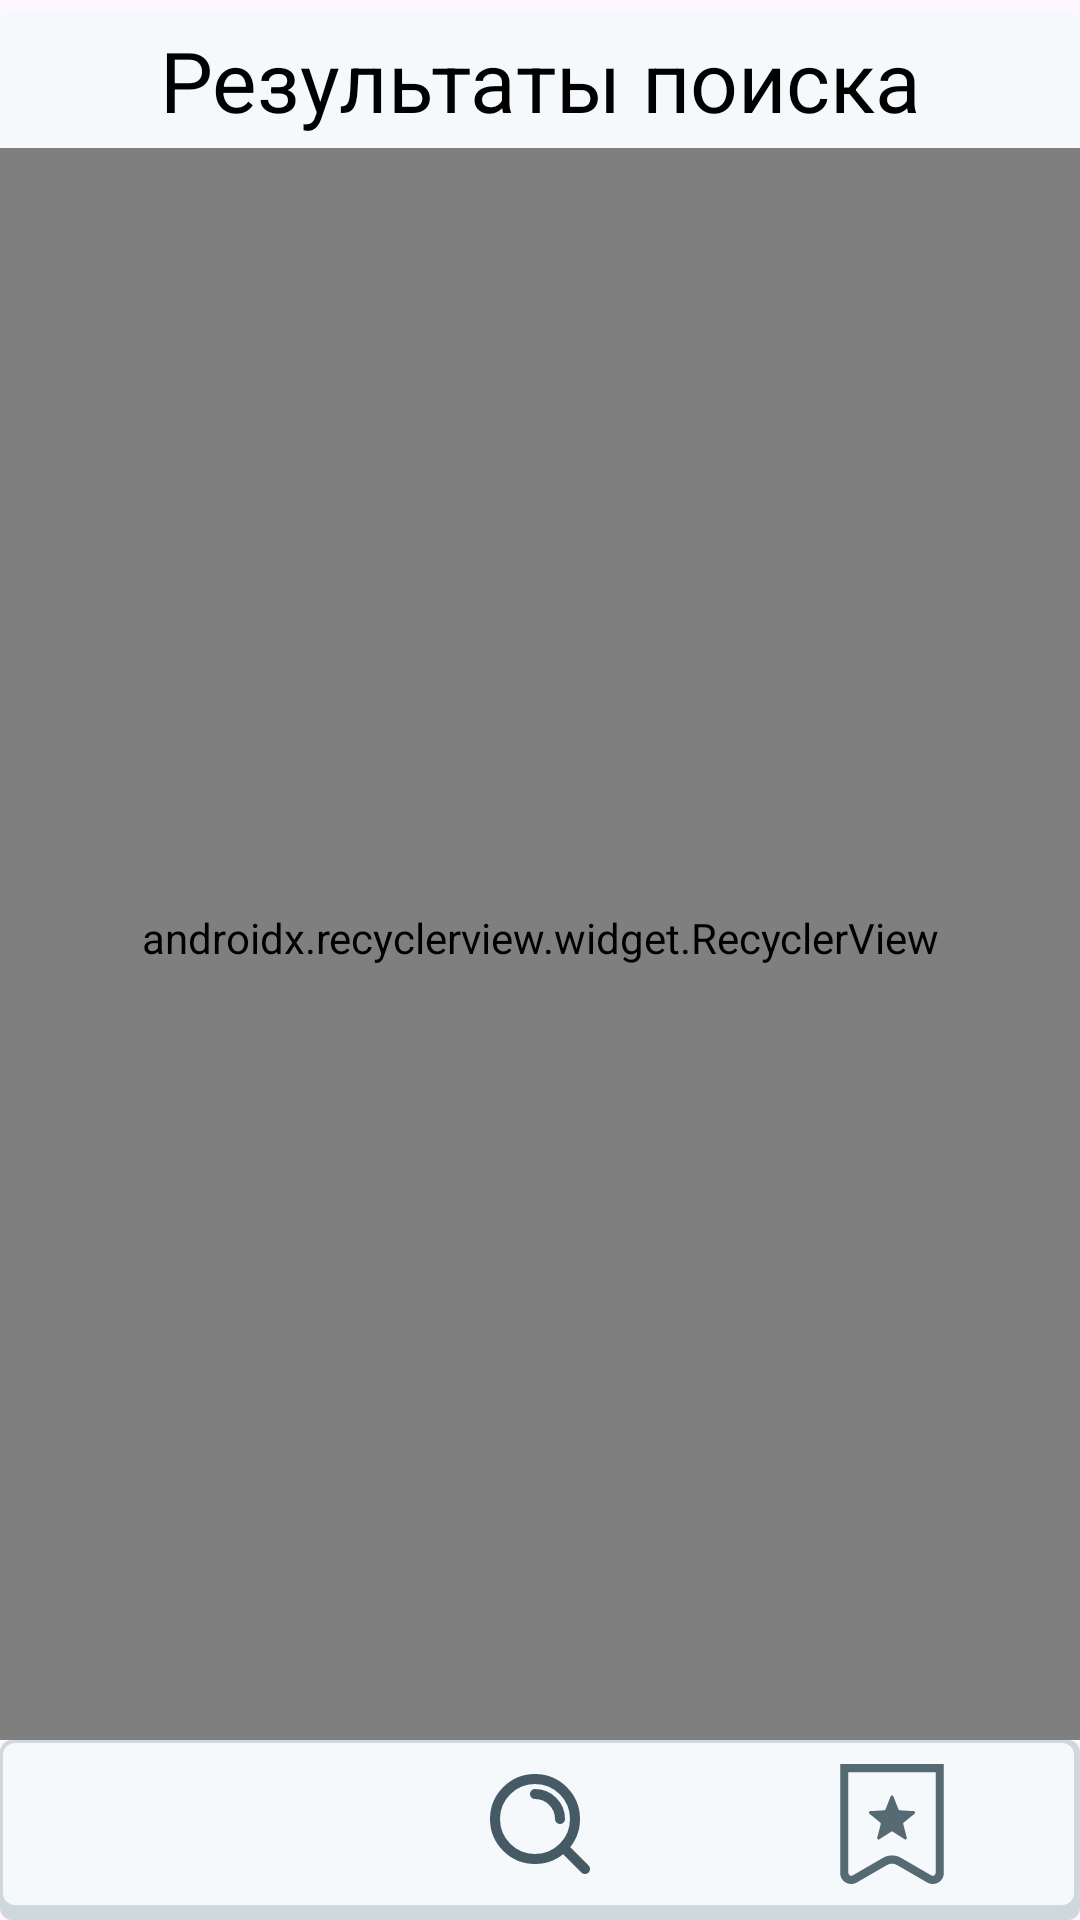

The Android layout XML behind this screen, and the referenced resources:
<!-- AndroidManifest.xml: application theme Theme.MyTheme -->
<!-- res/layout/searchable_fragment_animelist.xml -->
<?xml version="1.0" encoding="utf-8"?>
<androidx.constraintlayout.widget.ConstraintLayout xmlns:android="http://schemas.android.com/apk/res/android"
    xmlns:app="http://schemas.android.com/apk/res-auto"
    android:layout_width="match_parent"
    android:layout_height="match_parent"
    xmlns:tools="http://schemas.android.com/tools">


    <com.google.android.material.textview.MaterialTextView
        android:id="@+id/searchResultText"
        android:text="@string/searchResult"
        android:textColor="?colorTextHeader"
        style="@style/header_text_28sp_on_back_style"
        android:layout_marginTop="@dimen/space4"
        android:layout_width="match_parent"
        android:layout_height="wrap_content"
        app:layout_constraintTop_toTopOf="parent"/>

    <LinearLayout
        android:layout_width="match_parent"
        android:layout_height="wrap_content"
        android:gravity="center"
        android:elevation="@dimen/space12"
        android:orientation="vertical"
        app:layout_constraintBottom_toBottomOf="@+id/animeList"
        app:layout_constraintTop_toBottomOf="@+id/searchResultText">

        <com.google.android.material.textview.MaterialTextView
            android:id="@+id/searchResultInfo"
            style="@style/article_text_style"
            android:textSize="@dimen/text20"
            android:textAlignment="center"
            android:layout_width="match_parent"
            android:layout_height="wrap_content"
            android:layout_marginTop="@dimen/space4"
            android:text="@string/resultText"
            android:visibility="gone"
            app:layout_constraintTop_toTopOf="parent" />
        <ProgressBar
            android:id="@+id/priogress"
            android:visibility="gone"
            android:layout_width="@dimen/space52"
            android:layout_height="@dimen/space52"/>
    </LinearLayout>

    <androidx.recyclerview.widget.RecyclerView
        android:id="@+id/animeList"
        android:layout_width="match_parent"
        android:layout_height="0dp"
        android:layout_marginBottom="@dimen/space60"
        android:orientation="vertical"
        android:paddingStart="@dimen/space4"
        android:paddingTop="@dimen/space4"
        android:paddingEnd="@dimen/space4"
        android:paddingBottom="@dimen/space8"
        app:layoutManager="com.google.android.flexbox.FlexboxLayoutManager"
        app:layout_constraintBottom_toBottomOf="parent"
        app:layout_constraintTop_toBottomOf="@+id/searchResultText"
        app:spanCount="2"
        tools:listitem="@layout/list_item_anime" />
    <include
        android:id="@+id/navBar"
        layout="@layout/bottom_nav_bar_with_pagination"/>

</androidx.constraintlayout.widget.ConstraintLayout>
<!-- res/layout/list_item_anime.xml (included above) -->
<?xml version="1.0" encoding="utf-8"?>
<androidx.cardview.widget.CardView xmlns:android="http://schemas.android.com/apk/res/android"
    xmlns:tools="http://schemas.android.com/tools"
    android:layout_margin="@dimen/space4"
    android:backgroundTint="?colorPrimary"
    android:layout_width="@dimen/space190"
    xmlns:app="http://schemas.android.com/apk/res-auto"
    app:cardCornerRadius="@dimen/space28"
    android:background="?colorPrimaryDark"
    android:layout_height="@dimen/space260">

    <ImageView
        android:id="@+id/preview"
        android:scaleType="center"
        android:src="@drawable/anim"
        android:layout_width="match_parent"
        android:layout_height="match_parent"/>
    <RelativeLayout
        android:layout_gravity="bottom"

        android:layout_width="match_parent"
        android:layout_height="match_parent">

        <LinearLayout
            android:layout_width="match_parent"
            android:layout_height="wrap_content"
            android:alpha="0.7"
            android:gravity="end"
            android:background="?colorPrimaryLight"
            android:layout_alignParentBottom="true"
            android:orientation="vertical">

            <TextView
                android:id="@+id/title"
                style="@style/text_20sp_style"
                android:textStyle="bold"
                android:layout_width="match_parent"
                android:layout_height="wrap_content"
                android:textColor="?colorPrimaryUltraDark"
                android:maxLines="3"
                android:ellipsize="end"
                android:paddingStart="@dimen/space8"
                android:paddingEnd="@dimen/space8"
                tools:text="Наименование" />
            <TextView
                android:id="@+id/shortDescription"
                style="@style/text_16sp_style"
                android:maxLines="3"
                android:paddingStart="@dimen/space8"
                android:paddingEnd="@dimen/space8"
                android:textColor="?colorPrimaryUltraDark"
                tools:text="unsuvdsdvdusubbhbhsbhusbuhbduhbuhbdfdbhububduhbduhbduhdbuhdbuhdbuh"
                android:ellipsize="end"
                android:layout_width="match_parent"
                android:layout_height="wrap_content"
                android:layout_marginBottom="@dimen/space8"
                />
        </LinearLayout>

        <RelativeLayout
            android:layout_marginTop="@dimen/space8"
            android:id="@+id/relativeLayout"
            android:layout_width="@dimen/space52"
            android:layout_height="@dimen/space52"
            android:layout_alignParentTop="true"
            android:layout_centerHorizontal="true">

            <ProgressBar
                android:id="@+id/popularityIndicator"
                style="?android:attr/progressBarStyleHorizontal"
                android:layout_width="match_parent"
                android:layout_height="match_parent"
                android:layout_centerInParent="true"
                android:indeterminate="false"
                android:max="100"
                android:progress="0"
                android:progressDrawable="@drawable/progress_custom" />

            <TextView
                android:background="@drawable/text_circle_back"
                android:id="@+id/score"
                android:padding="@dimen/space4"
                android:textAlignment="center"
                android:layout_width="@dimen/space32"
                android:layout_height="@dimen/space32"
                android:layout_centerInParent="true"
                android:maxLength="4"
                android:maxLines="1"
                tools:text="9.44" />
        </RelativeLayout>

        <TextView
            android:id="@+id/type"
            android:layout_width="@dimen/space32"
            android:layout_height="wrap_content"
            android:layout_alignParentStart="true"
            android:layout_marginEnd="@dimen/space12"
            android:layout_toStartOf="@+id/relativeLayout"
            android:alpha="0.7"
            android:background="@drawable/corner_transporent_status"
            android:gravity="center"
            android:maxWidth="@dimen/space40"
            android:maxLines="2"
            android:minLines="2"
            android:paddingStart="@dimen/space4"

            android:paddingTop="@dimen/space8"
            android:paddingEnd="@dimen/space4"
            tools:text="OVA" />
    </RelativeLayout>


</androidx.cardview.widget.CardView>
<!-- res/layout/bottom_nav_bar_with_pagination.xml (included above) -->
<?xml version="1.0" encoding="utf-8"?>
<androidx.coordinatorlayout.widget.CoordinatorLayout xmlns:android="http://schemas.android.com/apk/res/android"
    xmlns:tools="http://schemas.android.com/tools"

    android:id="@+id/extra_view"
    xmlns:app="http://schemas.android.com/apk/res-auto"
    android:layout_width="match_parent"
    android:layout_height="match_parent"
    android:layout_gravity="bottom">
    <LinearLayout
        android:layout_width="match_parent"
        android:layout_height="wrap_content"
        android:background="@drawable/current_card_back"
        android:gravity="center"
        android:paddingTop="@dimen/space4"
        android:paddingBottom="@dimen/space8"
        android:layout_gravity="bottom|center"
        android:orientation="vertical">

        <LinearLayout
            android:id="@+id/paginationBar"
            android:layout_width="wrap_content"
            android:layout_height="wrap_content"
            android:visibility="gone"
            android:padding="@dimen/space4"
            app:layout_constraintBottom_toTopOf="@+id/linearLayout"
            app:layout_constraintEnd_toEndOf="parent"
            app:layout_constraintStart_toStartOf="parent">

            <ImageView
                android:id="@+id/previous"
                android:layout_width="@dimen/space40"
                android:layout_height="@dimen/space40"
                android:src="@drawable/back_svg" />
            <TextView
                android:id="@+id/lastVisiblePrevious"
                style="@style/text_16sp_style"
                android:layout_width="wrap_content"
                android:layout_height="@dimen/space40"
                android:gravity="center"
                android:text="1"/>

            <TextView
                android:id="@+id/pagePrevious"
                style="@style/text_16sp_style"
                android:layout_width="wrap_content"
                android:layout_height="@dimen/space40"
                android:gravity="center"
                tools:text="4"/>

            <TextView
                android:id="@+id/pageMiddle"
                style="@style/text_16sp_style"
                android:layout_width="wrap_content"
                android:layout_height="@dimen/space40"
                android:gravity="center"
                tools:text="5"/>
            <TextView
                android:id="@+id/pageNext"
                style="@style/text_16sp_style"
                android:layout_width="wrap_content"
                android:layout_height="@dimen/space40"
                android:gravity="center"
                tools:text="6"/>
            <TextView
                android:id="@+id/lastVisibleNext"
                style="@style/text_16sp_style"
                android:layout_width="wrap_content"
                android:text="7"
                android:layout_height="@dimen/space40"
                android:gravity="center"/>


            <TextView
                android:id="@+id/separator"
                style="@style/text_16sp_style"
                android:layout_width="wrap_content"
                android:layout_height="@dimen/space40"
                android:gravity="center"
                android:text="....."/>

            <TextView
                android:id="@+id/lastPossiblePage"
                style="@style/text_16sp_style"
                android:layout_width="wrap_content"
                android:layout_height="@dimen/space40"
                android:gravity="center"
                tools:text="500" />

            <ImageView
                android:id="@+id/next"
                android:layout_width="@dimen/space40"
                android:layout_height="@dimen/space40"
                android:src="@drawable/next_svg" />
        </LinearLayout>

        <LinearLayout
            android:id="@+id/linearLayout"
            android:layout_width="match_parent"
            android:layout_height="wrap_content"
            android:padding="@dimen/space4">

            <ImageView
                android:id="@+id/homePage"
                android:layout_width="0dp"
                android:layout_height="@dimen/space40"
                android:layout_weight="1"
                android:src="@drawable/home_image_btn" />


            <ImageView
                android:id="@+id/searchPage"
                android:layout_width="0dp"
                android:layout_height="@dimen/space40"
                android:layout_weight="1"
                android:src="@drawable/search_image_btn" />

            <ImageView
                android:id="@+id/favoritePage"
                android:layout_width="0dp"
                android:layout_height="@dimen/space40"
                android:layout_weight="1"
                android:src="@drawable/favorite_image_btn" />
        </LinearLayout>
    </LinearLayout>


</androidx.coordinatorlayout.widget.CoordinatorLayout>
<!-- resources referenced by this layout -->
<resources>
  <dimen name="space12">12dp</dimen>
  <dimen name="space190">190dp</dimen>
  <dimen name="space260">260dp</dimen>
  <dimen name="space28">28dp</dimen>
  <dimen name="space32">32dp</dimen>
  <dimen name="space4">4dp</dimen>
  <dimen name="space40">40dp</dimen>
  <dimen name="space52">52dp</dimen>
  <dimen name="space60">60dp</dimen>
  <dimen name="space8">8dp</dimen>
  <dimen name="text20">20sp</dimen>
  <!-- drawable back_svg (drawable) -->
  <vector android:autoMirrored="true" android:height="24dp"
      android:tint="?colorPrimaryDark" android:viewportHeight="24"
      android:viewportWidth="24" android:width="24dp" xmlns:android="http://schemas.android.com/apk/res/android">
      <path android:fillColor="@android:color/white" android:pathData="M11.67,3.87L9.9,2.1 0,12l9.9,9.9 1.77,-1.77L3.54,12z"/>
  </vector>
  <!-- drawable corner_transporent_status (drawable) -->
  <?xml version="1.0" encoding="utf-8"?>
  <shape xmlns:android="http://schemas.android.com/apk/res/android"     android:paddingStart="10dp"
              android:shape="rectangle">
              <solid android:color="?colorPrimaryLight"/>
              <corners
                  android:bottomRightRadius="@dimen/space12"
                  android:bottomLeftRadius="@dimen/space12"
                  />
  </shape>
  <!-- drawable next_svg (drawable) -->
  <vector android:autoMirrored="true" android:height="24dp"
      android:tint="?colorPrimaryDark" android:viewportHeight="24"
      android:viewportWidth="24" android:width="24dp" xmlns:android="http://schemas.android.com/apk/res/android">
      <path android:fillColor="@android:color/white" android:pathData="M6.23,20.23l1.77,1.77l10,-10l-10,-10l-1.77,1.77l8.23,8.23z"/>
  </vector>
  <!-- drawable text_circle_back (drawable) -->
  <?xml version="1.0" encoding="utf-8"?>
  <shape xmlns:android="http://schemas.android.com/apk/res/android"     android:paddingStart="10dp"
              android:shape="oval">
              <solid android:color="?colorPrimaryLight"/>
  </shape>
  <string name="resultText">В результате поиска не найдено подходящих аниме... Попробуйте найти что-нибудь еще!</string>
  <string name="searchResult">Результаты поиска</string>
  <style name="article_text_style" parent="@style/Widget.MaterialComponents.TextView">
          <item name="android:textAlignment">center</item>
          <item name="android:textStyle">bold</item>
          <item name="android:gravity">center</item>
          <item name="android:padding">@dimen/space8</item>
          <item name="android:textColor">?colorTextHeader</item>
      </style>
  <style name="header_text_28sp_on_back_style" parent="@style/Widget.MaterialComponents.TextView">
          <item name="android:textSize">@dimen/text28</item>
          <item name="android:textAlignment">center</item>
          <item name="android:padding">@dimen/space4</item>
          <item name="android:textColor">?colorPrimaryUltraDark</item>
          <item name="android:background">@drawable/text_back</item>
      </style>
  <style name="text_16sp_style" parent="@style/Widget.MaterialComponents.TextView">
          <item name="android:textSize">@dimen/text16</item>
          <item name="android:padding">@dimen/space4</item>
          <item name="android:textColor">?colorTextHeader</item>
      </style>
  <style name="text_20sp_style" parent="@style/Widget.MaterialComponents.TextView">
          <item name="android:textSize">@dimen/text20</item>
          <item name="android:padding">@dimen/space4</item>
          <item name="android:textColor">?colorTextHeader</item>
      </style>
  <dimen name="text28">28sp</dimen>
  <dimen name="text16">16sp</dimen>
  <color name="black">#FF000000</color>
  <color name="grayUltraDark">#3C3C3C</color>
  <color name="colorPrimaryDark">#455A64</color>
  <color name="grayDark">#5E5D5D</color>
  <color name="colorPrimaryLight">#CFD8DC</color>
  <color name="colorPrimary">#607D8B</color>
  <color name="pink">#E81F87</color>
  <color name="pinkGray">#814866</color>
  <color name="textColorPrimary">#212121</color>
</resources>
